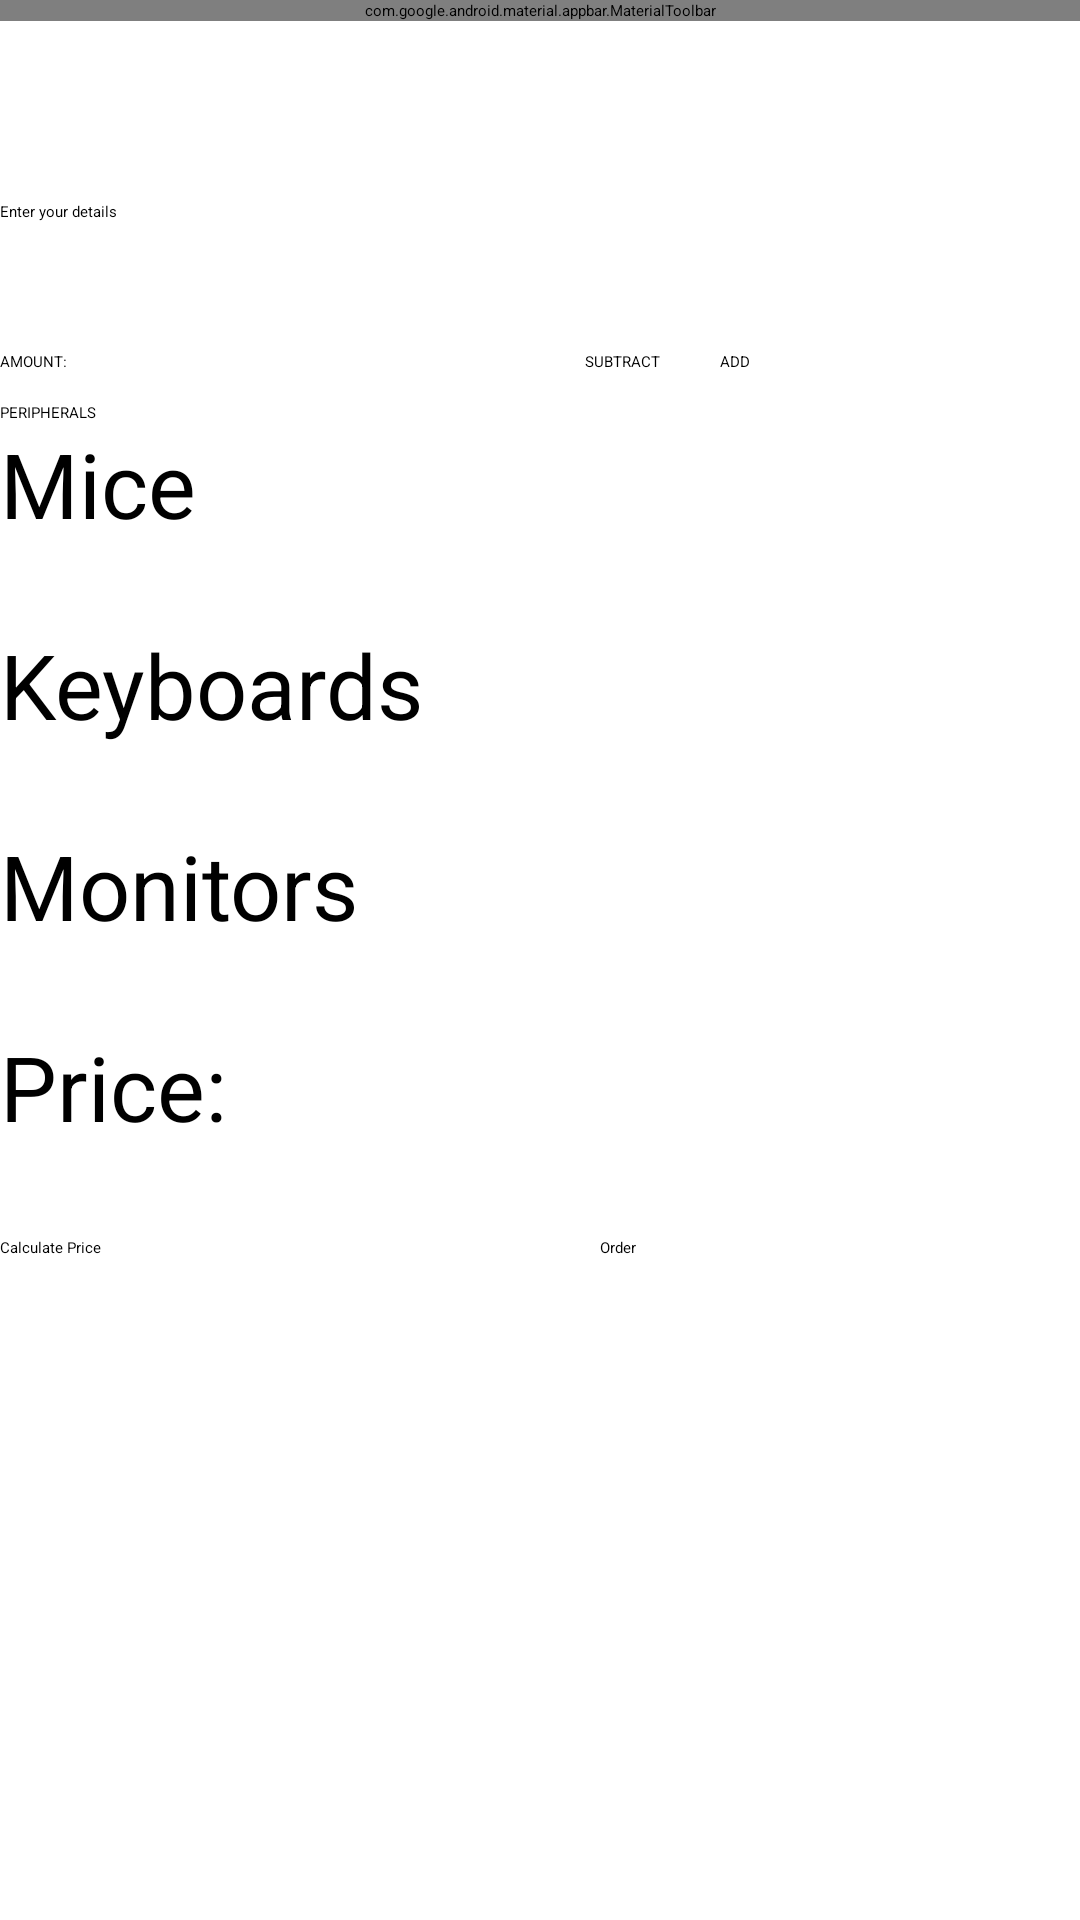

Produce the Android XML layout that renders to this screen, including the resource entries it uses.
<!-- AndroidManifest.xml: application theme Theme.Shop -->
<!-- res/layout/activity_main.xml -->
<?xml version="1.0" encoding="utf-8"?>
<RelativeLayout xmlns:android="http://schemas.android.com/apk/res/android"
    xmlns:tools="http://schemas.android.com/tools"
    android:id="@+id/main"
    android:layout_width="match_parent"
    android:layout_height="match_parent"
    android:orientation="vertical"
    tools:context=".MainActivity">

    <com.google.android.material.appbar.MaterialToolbar
        android:id="@+id/toolbar"
        android:layout_width="match_parent"
        android:layout_height="wrap_content" />
    <ImageView
        android:layout_width="50dp"
        android:layout_height="50dp"
        android:id="@+id/computerImage"
        android:layout_below="@id/toolbar"
        android:layout_marginTop="10dp"
        android:contentDescription="@string/computer" />
    <Spinner
        android:id="@+id/spinnerComputer"
        android:layout_width="match_parent"
        android:layout_height="wrap_content"
        android:layout_below="@id/toolbar"
        android:layout_marginTop="25dp"
        android:layout_toEndOf="@id/computerImage" />

    <EditText
        android:id="@+id/username"
        android:layout_width="match_parent"
        android:layout_height="50dp"
        android:autofillHints=""
        android:hint="@string/information_about_order"
        android:inputType="textPersonName"
        android:layout_below="@id/computerImage"/>

    <TextView
        android:layout_width="wrap_content"
        android:layout_height="wrap_content"
        android:text="@string/amount"
        android:layout_below="@id/username"
        android:id="@+id/amount"/>

    <SeekBar
        android:id="@+id/seekBar"
        android:layout_width="150dp"
        android:layout_height="wrap_content"
        android:layout_marginStart="25dp"
        android:scaleX="1.5"
        android:scaleY="1.5"
        android:layout_below="@id/amount"/>

    <Button
        android:id="@+id/sub"
        android:layout_width="wrap_content"
        android:layout_height="wrap_content"
        android:text="@string/sub"
        android:layout_toEndOf="@id/seekBar"
        android:layout_below="@id/username"
        android:layout_marginStart="20dp"/>

    <Button
        android:id="@+id/add"
        android:layout_width="wrap_content"
        android:layout_height="wrap_content"
        android:text="@string/add"
        android:layout_toEndOf="@id/sub"
        android:layout_below="@id/username"
        android:layout_marginStart="20dp"/>

    <TextView
        android:id="@+id/peri"
        android:layout_width="wrap_content"
        android:layout_height="wrap_content"
        android:text="@string/peripherals"
        android:layout_below="@id/seekBar"
        android:layout_marginTop="10dp"/>
    <CheckBox
        android:layout_width="wrap_content"
        android:layout_height="wrap_content"
        android:id="@+id/checkMouse"
        android:layout_below="@id/peri"/>
    <TextView
        android:layout_width="wrap_content"
        android:layout_height="wrap_content"
        android:layout_toEndOf="@id/checkMouse"
        android:layout_below="@id/peri"
        android:text="@string/mice"
        android:textSize="30sp"/>
    <ImageView
        android:layout_width="50dp"
        android:layout_height="50dp"
        android:id="@+id/mouseImage"
        android:layout_below="@id/checkMouse"
        android:layout_marginTop="10dp"
        android:contentDescription="@string/mouse_image" />

    <Spinner
        android:id="@+id/spinnerMouse"
        android:layout_width="match_parent"
        android:layout_height="wrap_content"
        android:layout_below="@id/checkMouse"
        android:layout_marginTop="25dp"
        android:layout_toEndOf="@id/mouseImage" />

    <CheckBox
        android:layout_width="wrap_content"
        android:layout_height="wrap_content"
        android:id="@+id/checkKeyboard"
        android:layout_below="@id/mouseImage"/>
    <TextView
        android:layout_width="wrap_content"
        android:layout_height="wrap_content"
        android:layout_toEndOf="@id/checkKeyboard"
        android:layout_below="@id/mouseImage"
        android:text="@string/keyboards"
        android:textSize="30sp"/>
    <ImageView
        android:layout_width="50dp"
        android:layout_height="50dp"
        android:id="@+id/keyboardImage"
        android:layout_below="@id/checkKeyboard"
        android:layout_marginTop="10dp"
        android:contentDescription="@string/keyboard_image" />
    <Spinner
        android:layout_width="match_parent"
        android:layout_height="wrap_content"
        android:id="@+id/spinnerKeyboard"
        android:layout_below="@id/checkKeyboard"
        android:layout_marginTop="25dp"
        android:layout_toEndOf="@id/keyboardImage"/>
    <CheckBox
        android:layout_width="wrap_content"
        android:layout_height="wrap_content"
        android:id="@+id/checkMonitor"
        android:layout_below="@id/keyboardImage"/>
    <TextView
        android:layout_width="wrap_content"
        android:layout_height="wrap_content"
        android:layout_toEndOf="@id/checkMonitor"
        android:layout_below="@id/keyboardImage"
        android:text="@string/monitors"
        android:textSize="30sp"/>
    <ImageView
        android:layout_width="50dp"
        android:layout_height="50dp"
        android:id="@+id/monitorImage"
        android:layout_below="@id/checkMonitor"
        android:layout_marginTop="10dp"
        android:contentDescription="@string/monitor_image" />
    <Spinner
        android:layout_width="match_parent"
        android:layout_height="wrap_content"
        android:id="@+id/spinnerMonitor"
        android:layout_below="@id/checkMonitor"
        android:layout_marginTop="25dp"
        android:layout_toEndOf="@id/monitorImage"/>

    <TextView
        android:layout_width="wrap_content"
        android:layout_height="wrap_content"
        android:text="@string/price"
        android:textSize="30sp"
        android:layout_below="@id/monitorImage"
        android:id="@+id/price"/>
    <Button
        android:id="@+id/calculatePrice"
        android:layout_width="200dp"
        android:layout_height="wrap_content"
        android:layout_below="@id/price"
        android:layout_marginTop="30dp"
        android:text="@string/checkPrice"/>
    <Button
        android:id="@+id/order"
        android:layout_width="200dp"
        android:layout_height="wrap_content"
        android:layout_toEndOf="@id/calculatePrice"
        android:layout_below="@id/price"
        android:layout_marginTop="30dp"
        android:text="@string/Order"/>
</RelativeLayout>
<!-- resources referenced by this layout -->
<resources>
  <string name="Order">Order</string>
  <string name="add">ADD</string>
  <string name="amount">AMOUNT: </string>
  <string name="checkPrice">Calculate Price</string>
  <string name="computer">Computer</string>
  <string name="information_about_order">Enter your details</string>
  <string name="keyboard_image">Keyboard Image</string>
  <string name="keyboards">Keyboards</string>
  <string name="mice">Mice</string>
  <string name="monitor_image">Monitor Image</string>
  <string name="monitors">Monitors</string>
  <string name="mouse_image">Mouse Image</string>
  <string name="peripherals">PERIPHERALS</string>
  <string name="price">Price:</string>
  <string name="sub">SUBTRACT</string>
  <style name="Theme.Shop" parent="Base.Theme.Shop">
      
      <item name="android:navigationBarColor">@android:color/transparent</item>
      <item name="android:statusBarColor">@android:color/transparent</item>
      <item name="android:windowLightStatusBar">?attr/isLightTheme</item>
    </style>
</resources>
